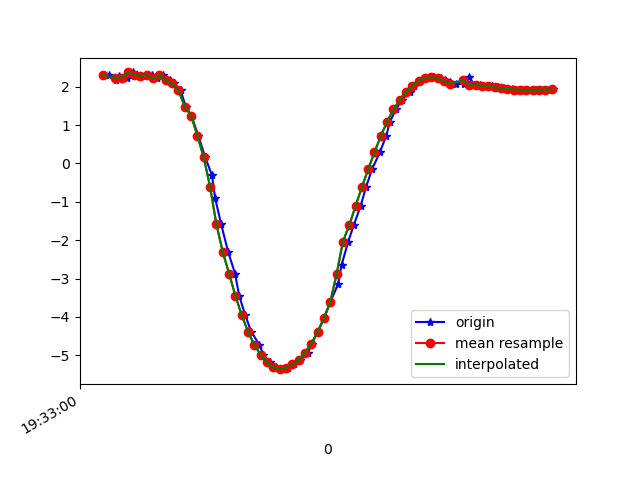

The table this chart was drawn from, first rows:
1617737580439, 433217082657008, 2.305604, -3.0594106, 9.020212
1617737580463, 433217101887778, 2.174, -2.729, 9.158
1617737580473, 433217121118548, 2.285, -2.708, 9.137
1617737580498, 433217140349318, 2.236, -2.676, 9.159
1617737580515, 433217159580088, 2.369, -2.708, 9.116
1617737580530, 433217178810858, 2.302, -2.646, 9.151
1617737580553, 433217198041628, 2.282, -2.793, 9.112
1617737580577, 433217217272398, 2.305, -2.731, 9.125
1617737580592, 433217236503168, 2.213, -2.748, 9.143
1617737580612, 433217255733938, 2.31, -2.731, 9.124
1617737580632, 433217274964708, 2.16, -2.674, 9.177
1617737580645, 433217294195478, 2.084, -2.768, 9.167
1617737580667, 433217313426248, 1.902, -2.639, 9.244
1617737580683, 433217332657018, 1.479, -2.611, 9.329
1617737580701, 433217351887788, 1.245, -2.591, 9.369
1617737580723, 433217371118558, 0.7184, -2.567, 9.43
1617737580745, 433217390349328, 0.1549, -2.736, 9.409
1617737580766, 433217409580098, -0.3103, -2.8, 9.386
1617737580776, 433217428810868, -0.9023, -2.937, 9.306
1617737580795, 433217448041638, -1.581, -3.081, 9.168
1617737580817, 433217467272408, -2.3, -2.679, 9.142
1617737580839, 433217486503178, -2.869, -3.223, 8.799
1617737580852, 433217505733948, -3.443, -3.323, 8.552
1617737580871, 433217524964718, -3.949, -3.495, 8.261
1617737580890, 433217544195488, -4.382, -3.686, 7.953
1617737580916, 433217563426258, -4.725, -3.809, 7.695
1617737580929, 433217582657028, -4.987, -3.848, 7.508
1617737580948, 433217601887798, -5.183, -3.832, 7.382
1617737580968, 433217621118568, -5.311, -3.78, 7.317
1617737580991, 433217640349338, -5.36, -3.677, 7.335
1617737581006, 433217659580108, -5.326, -3.507, 7.442
1617737581026, 433217678810878, -5.237, -3.28, 7.606
1617737581044, 433217698041648, -5.109, -3.038, 7.792
1617737581069, 433217717272418, -4.936, -2.814, 7.985
1617737581082, 433217736503188, -4.699, -2.606, 8.195
1617737581100, 433217755733958, -4.394, -2.444, 8.412
1617737581121, 433217774964728, -4.03, -2.36, 8.616
1617737581140, 433217794195498, -3.613, -2.368, 8.797
1617737581165, 433217813426268, -3.143, -2.419, 8.962
1617737581176, 433217832657038, -2.639, -2.467, 9.11
1617737581197, 433217851887808, -2.04, -2.725, 9.19
1617737581214, 433217871118578, -1.617, -2.464, 9.346
1617737581236, 433217890349348, -1.114, -2.404, 9.435
1617737581253, 433217909580118, -0.6217, -2.331, 9.498
1617737581272, 433217928810888, -0.1582, -2.262, 9.534
1617737581297, 433217948041658, 0.2913, -2.242, 9.536
1617737581317, 433217967272428, 0.7141, -2.294, 9.501
1617737581329, 433217986503198, 1.089, -2.399, 9.439
1617737581348, 433218005733968, 1.405, -2.517, 9.366
1617737581367, 433218024964738, 1.66, -2.64, 9.291
1617737581392, 433218044195508, 1.867, -2.759, 9.216
1617737581405, 433218063426278, 2.029, -2.894, 9.14
1617737581424, 433218082657048, 2.153, -3.054, 9.06
1617737581443, 433218101887818, 2.227, -3.192, 8.994
1617737581468, 433218121118588, 2.246, -3.225, 8.978
1617737581489, 433218140349358, 2.221, -3.152, 9.01
1617737581502, 433218159580128, 2.174, -3.043, 9.058
1617737581519, 433218178810898, 2.12, -2.959, 9.099
1617737581538, 433218198041668, 2.081, -2.928, 9.118
1617737581564, 433218217272438, 2.066, -2.941, 9.117
1617737581578, 433218236503208, 2.258, -2.912, 9.081
... 14 more rows
